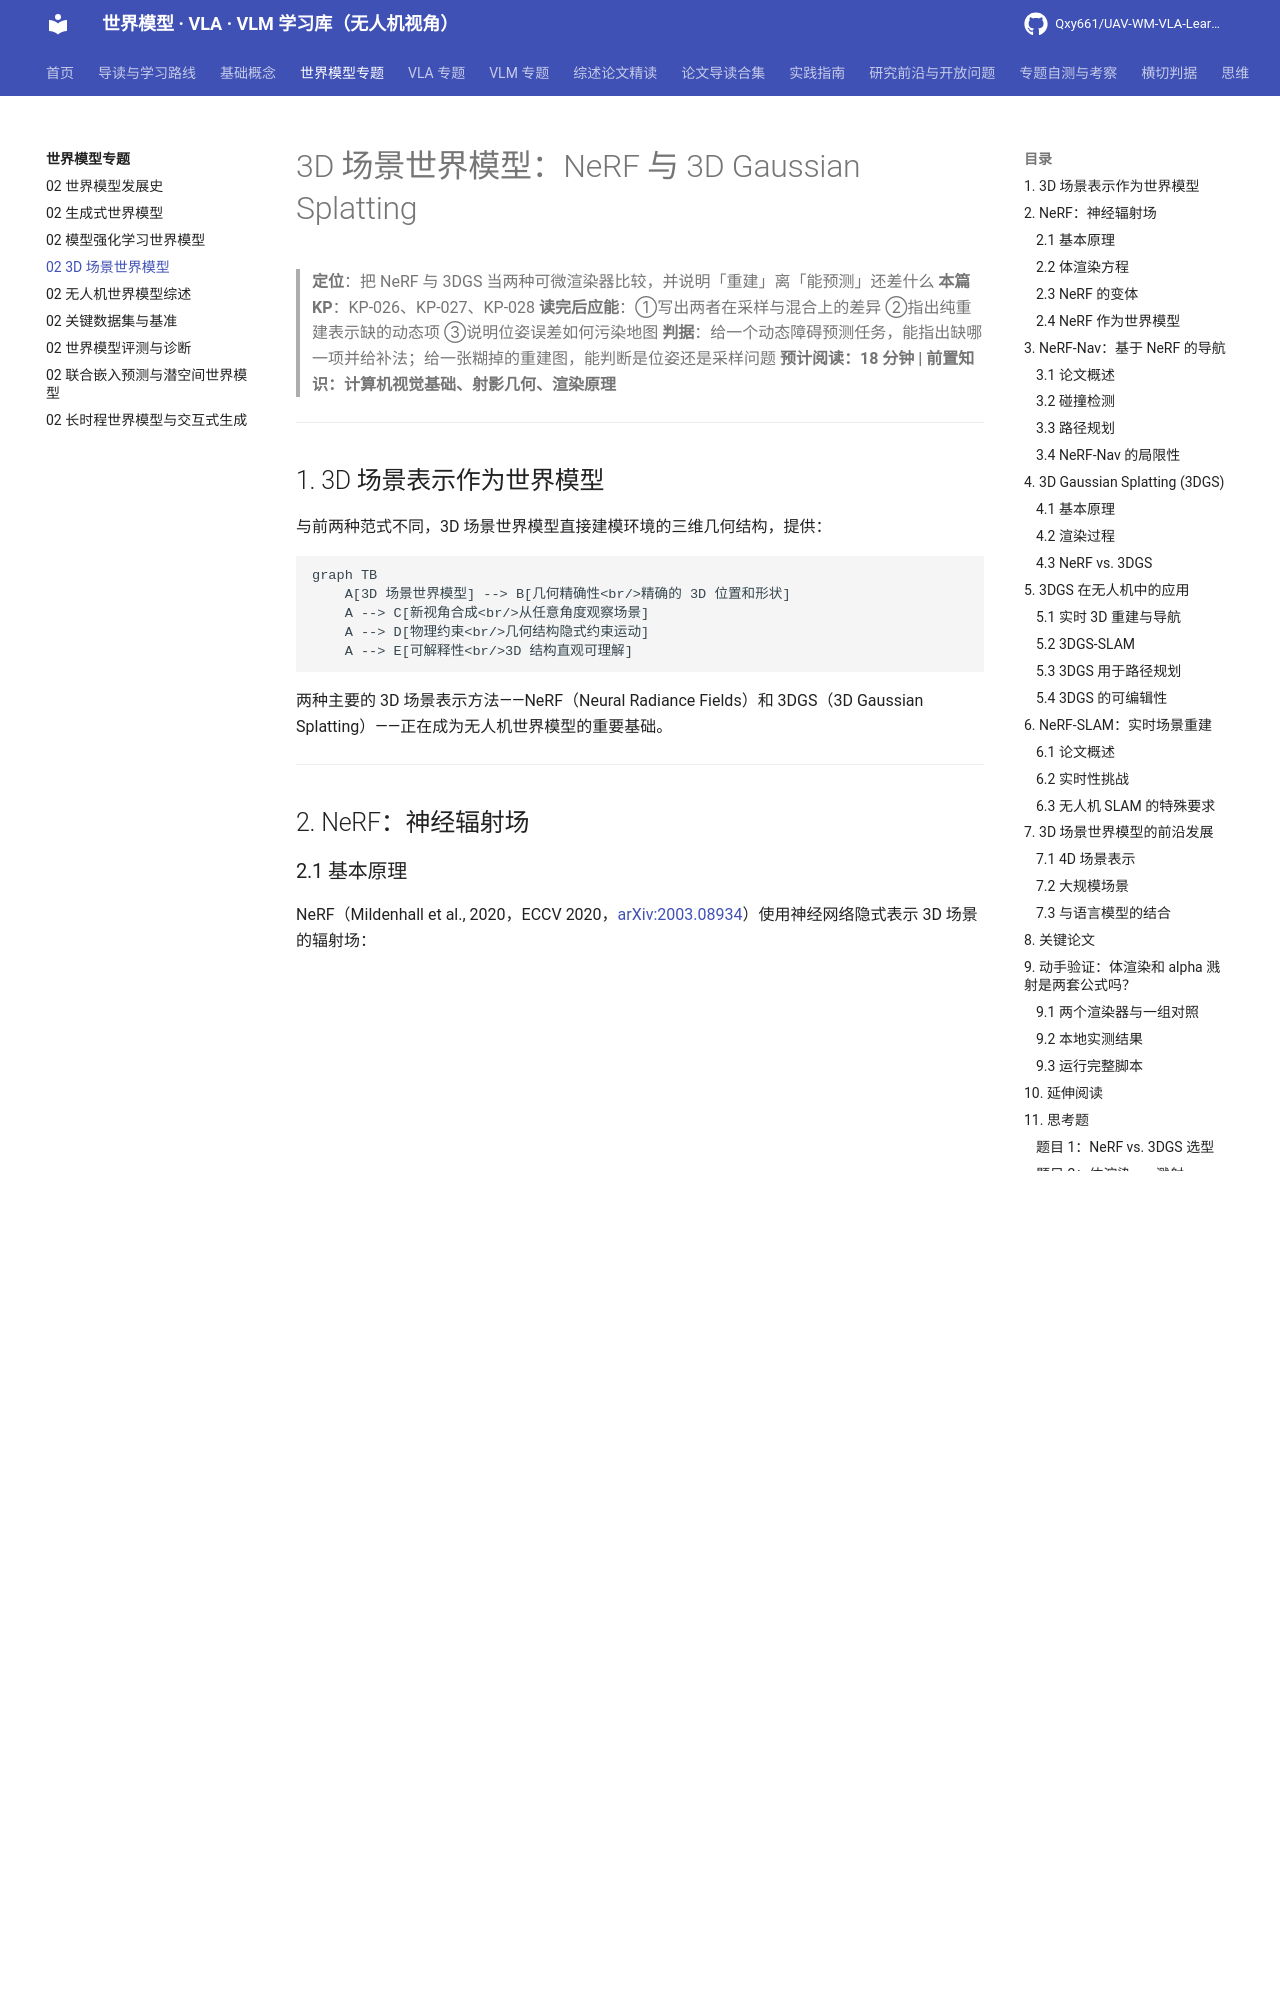

repository: Qxy661/UAV-WM-VLA-Learning · page: docs/02-世界模型专题/04-3D场景世界模型.html · generator: mkdocs

# 3D 场景世界模型：NeRF 与 3D Gaussian Splatting

> **定位**：把 NeRF 与 3DGS 当两种可微渲染器比较，并说明「重建」离「能预测」还差什么
> **本篇 KP**：KP-026、KP-027、KP-028
> **读完后应能**：①写出两者在采样与混合上的差异 ②指出纯重建表示缺的动态项 ③说明位姿误差如何污染地图
> **判据**：给一个动态障碍预测任务，能指出缺哪一项并给补法；给一张糊掉的重建图，能判断是位姿还是采样问题
> **预计阅读：18 分钟 | 前置知识：计算机视觉基础、射影几何、渲染原理**

---

## 1. 3D 场景表示作为世界模型

与前两种范式不同，3D 场景世界模型直接建模环境的三维几何结构，提供：

```mermaid
graph TB
    A[3D 场景世界模型] --> B[几何精确性<br/>精确的 3D 位置和形状]
    A --> C[新视角合成<br/>从任意角度观察场景]
    A --> D[物理约束<br/>几何结构隐式约束运动]
    A --> E[可解释性<br/>3D 结构直观可理解]
```

两种主要的 3D 场景表示方法——NeRF（Neural Radiance Fields）和 3DGS（3D Gaussian Splatting）——正在成为无人机世界模型的重要基础。

---

## 2. NeRF：神经辐射场

### 2.1 基本原理

NeRF（Mildenhall et al., 2020，ECCV 2020，[arXiv:2003.08934](https://arxiv.org/abs/2003.08934)）使用神经网络隐式表示 3D 场景的辐射场：

```python
# NeRF 核心函数
F_θ: (x, y, z, θ, φ) → (r, g, b, σ)

# 输入: 3D 坐标 (x,y,z) + 观察方向 (θ,φ)
# 输出: 颜色 (r,g,b) + 密度 σ
```

```mermaid
graph LR
    A[3D 坐标<br/>x, y, z] --> C[MLP 网络]
    B[观察方向<br/>θ, φ] --> C
    C --> D[颜色<br/>r, g, b]
    C --> E[密度<br/>σ]
    D --> F[体渲染]
    E --> F
    F --> G[2D 图像]
```

### 2.2 体渲染方程

NeRF 使用体渲染（Volume Rendering）将 3D 辐射场渲染为 2D 图像：

```
C(r) = ∫_{t_n}^{t_f} T(t) · σ(r(t)) · c(r(t), d) dt

其中:
- C(r): 像素的最终颜色
- T(t) = exp(-∫_{t_n}^{t} σ(r(s)) ds): 累积透射率
- σ(r(t)): 位置 r(t) 处的密度
- c(r(t), d): 位置 r(t) 在方向 d 处的颜色
```

**离散化近似：**

```python
# 分层采样
t_i = t_n + (t_f - t_n) * i / N  # N 个采样点

# 累积透射率
T_i = exp(-sum(σ_j * δ_j for j in range(i)))

# 像素颜色
C = sum(T_i * σ_i * c_i * δ_i for i in range(N))
```

### 2.3 NeRF 的变体

| 变体 | 创新点 | 速度 | 质量变化 |
|------|--------|---------|---------|
| [NeRF](https://arxiv.org/abs/2003.08934) (原始) | 基础 MLP | 基准：单卡 V100 约 1–2 天收敛 | 基准 |
| [Mip-NeRF](https://arxiv.org/abs/2103.13415) | 多尺度表示（抗锯齿） | 与 NeRF 同量级（论文：快 7%） | 更好（论文报平均误差 −17%） |
| [Instant-NGP](https://arxiv.org/abs/2201.05989) | 哈希编码 | 数量级提升（论文原话 "several orders of magnitude"） | 略降 |
| [Nerfacto](https://arxiv.org/abs/2302.04264) | 模块化设计 | 30 分钟级（论文：30K 步 / RTX A5000） | 论文自述略逊于 Mip-NeRF 360 |
| [NeRF-SLAM](https://arxiv.org/abs/2210.13641) | 实时 SLAM | 实时（论文未给具体倍数） | 论文自报优于竞争者（PSNR 最高 +179%） |
